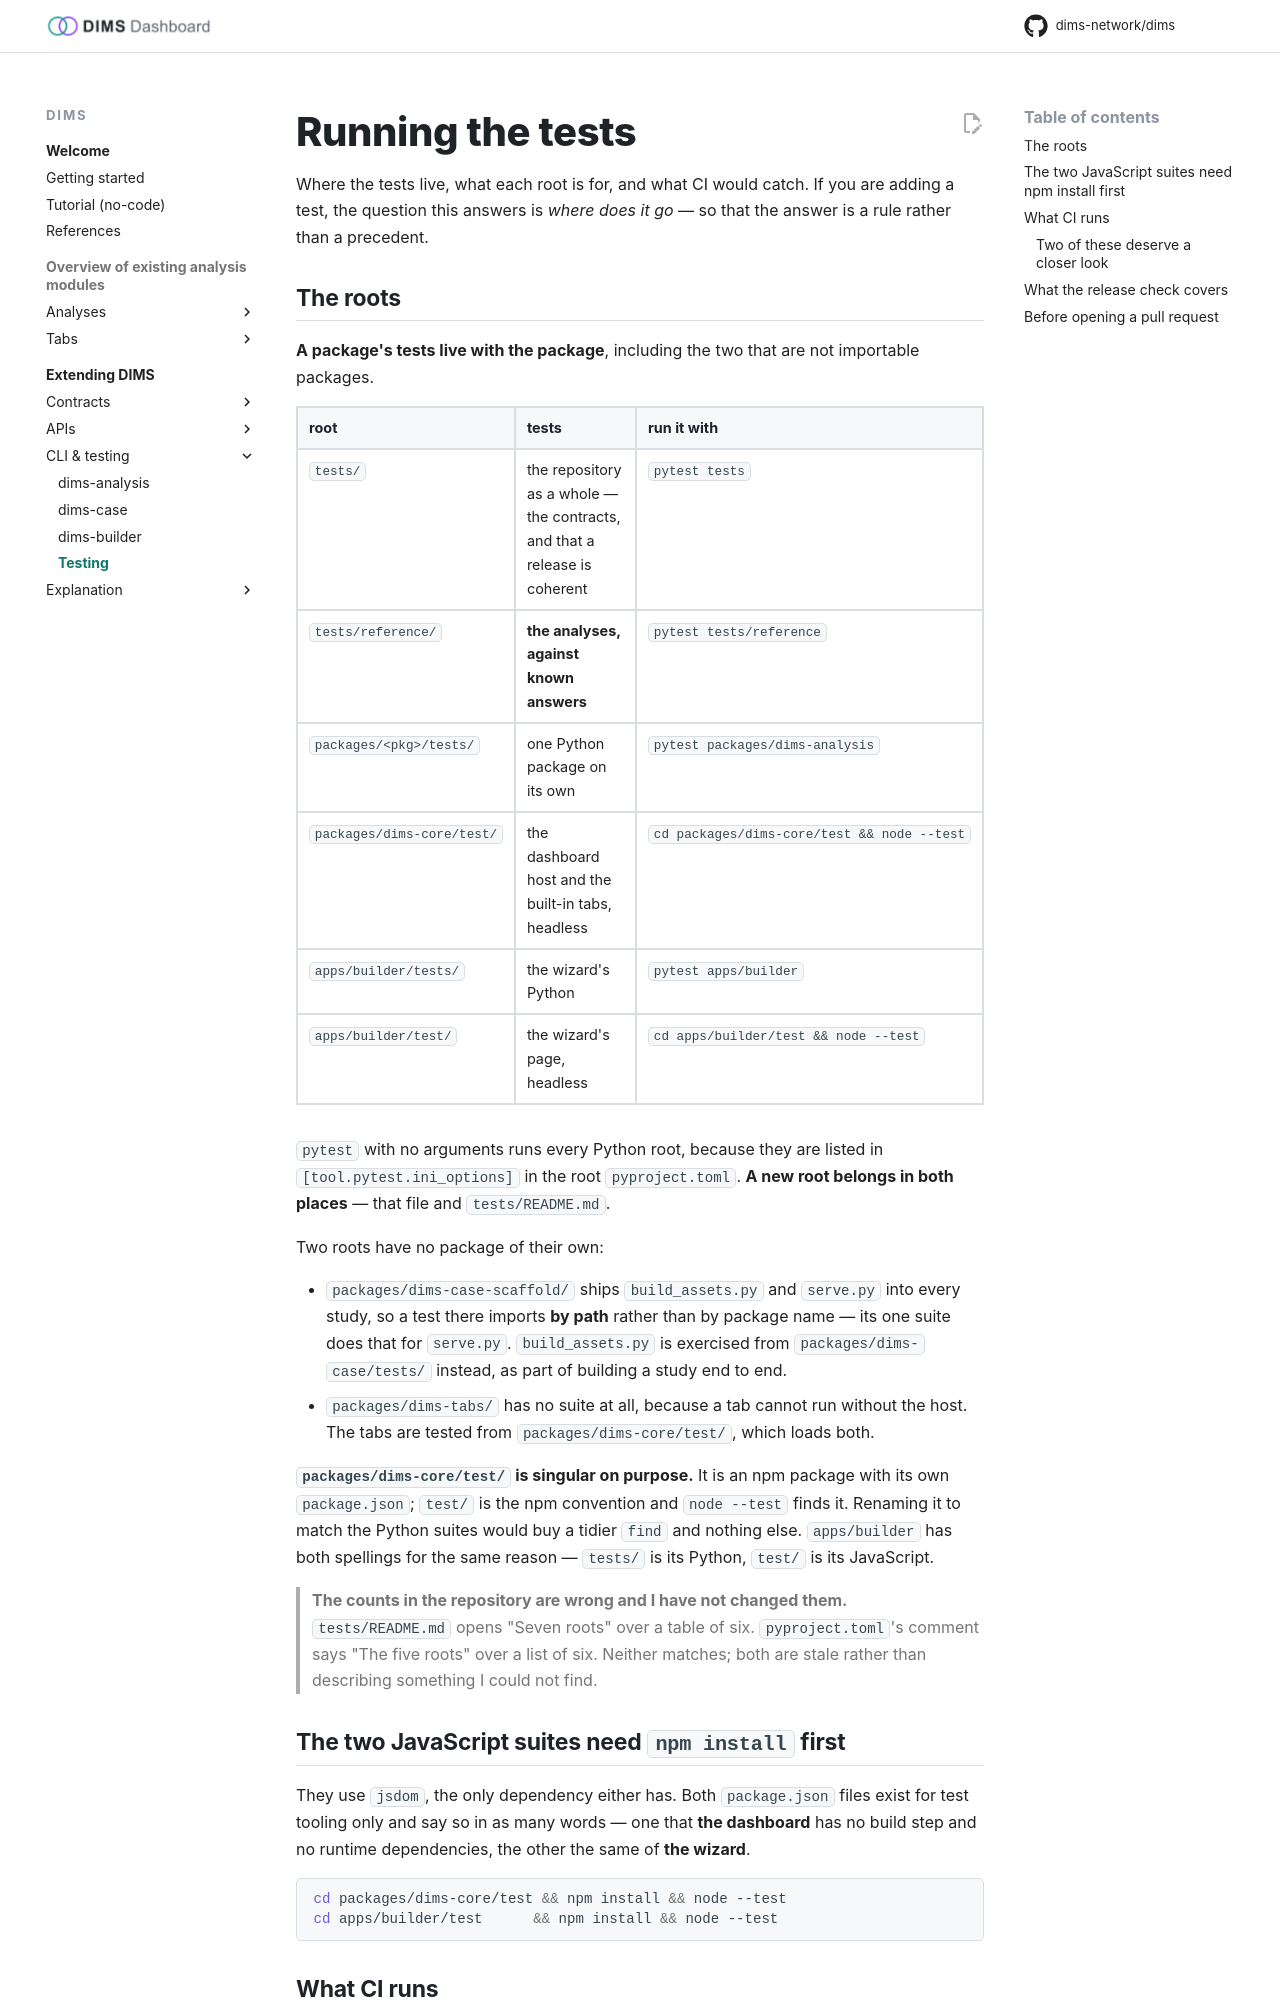

repository: dims-network/dims · page: 1.5/reference/testing/index.html · generator: mkdocs

# Running the tests

Where the tests live, what each root is for, and what CI would catch. If you are
adding a test, the question this answers is *where does it go* — so that the
answer is a rule rather than a precedent.

## The roots

**A package's tests live with the package**, including the two that are not
importable packages.

| root | tests | run it with |
|---|---|---|
| `tests/` | the repository as a whole — the contracts, and that a release is coherent | `pytest tests` |
| `tests/reference/` | **the analyses, against known answers** | `pytest tests/reference` |
| `packages/<pkg>/tests/` | one Python package on its own | `pytest packages/dims-analysis` |
| `packages/dims-core/test/` | the dashboard host and the built-in tabs, headless | `cd packages/dims-core/test && node --test` |
| `apps/builder/tests/` | the wizard's Python | `pytest apps/builder` |
| `apps/builder/test/` | the wizard's page, headless | `cd apps/builder/test && node --test` |

`pytest` with no arguments runs every Python root, because they are listed in
`[tool.pytest.ini_options]` in the root `pyproject.toml`. **A new root belongs in
both places** — that file and `tests/README.md`.

Two roots have no package of their own:

- `packages/dims-case-scaffold/` ships `build_assets.py` and `serve.py` into every
  study, so a test there imports **by path** rather than by package name — its one
  suite does that for `serve.py`. `build_assets.py` is exercised from
  `packages/dims-case/tests/` instead, as part of building a study end to end.
- `packages/dims-tabs/` has no suite at all, because a tab cannot run without the
  host. The tabs are tested from `packages/dims-core/test/`, which loads both.

**`packages/dims-core/test/` is singular on purpose.** It is an npm package with
its own `package.json`; `test/` is the npm convention and `node --test` finds it.
Renaming it to match the Python suites would buy a tidier `find` and nothing else.
`apps/builder` has both spellings for the same reason — `tests/` is its Python,
`test/` is its JavaScript.

> **The counts in the repository are wrong and I have not changed them.**
> `tests/README.md` opens "Seven roots" over a table of six.
> `pyproject.toml`'s comment says "The five roots" over a list of six. Neither
> matches; both are stale rather than describing something I could not find.

## The two JavaScript suites need `npm install` first

They use `jsdom`, the only dependency either has. Both `package.json` files exist
for test tooling only and say so in as many words — one that **the dashboard** has
no build step and no runtime dependencies, the other the same of **the wizard**.

```sh
cd packages/dims-core/test && npm install && node --test
cd apps/builder/test      && npm install && node --test
```
